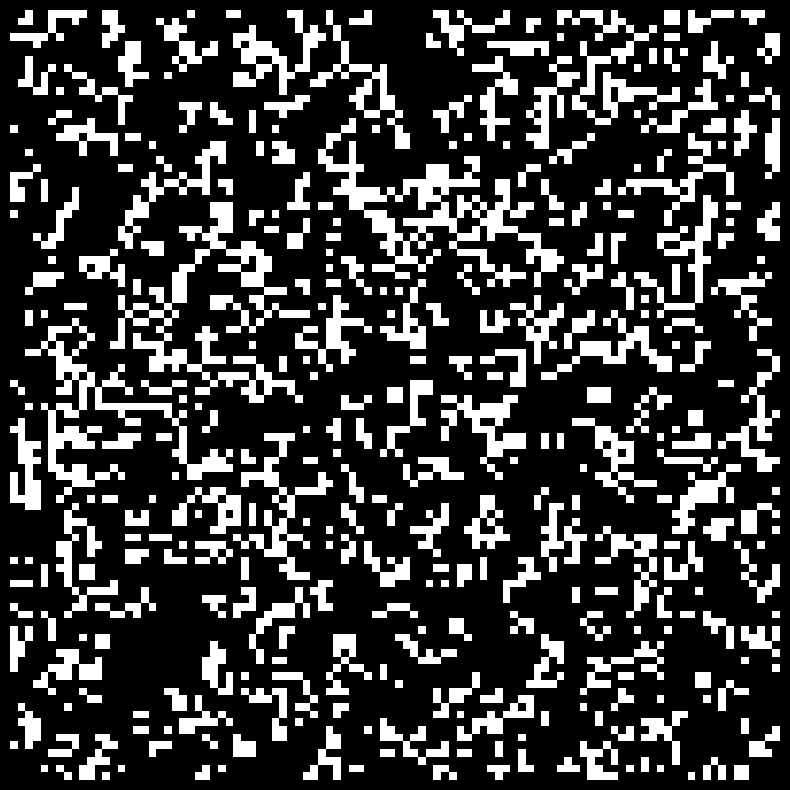

Reproduce this figure in Python.
import numpy as np
import matplotlib.pyplot as plt
import matplotlib.animation as animation
from scipy.signal import convolve2d

def initialize_grid(grid_size, randomize=True):
    grid = np.zeros((grid_size, grid_size), dtype=int)
    if randomize:
        return np.random.choice([0, 1], size=(grid_size, grid_size))
    else:
        gamePattern = [
            [0, 0, 0, 0, 0, 0, 0, 0, 0, 0, 0, 0, 0, 0, 0, 0, 0, 0, 0, 0, 0, 0, 0, 0, 0, 0, 0, 0, 0, 0, 0, 0, 0, 0, 0, 0, 0],
            [0, 0, 0, 0, 0, 0, 0, 0, 0, 0, 0, 0, 0, 0, 0, 0, 0, 0, 0, 0, 0, 0, 0, 0, 0, 1, 0, 0, 0, 0, 0, 0, 0, 0, 0, 0, 0],
            [0, 0, 0, 0, 0, 0, 0, 0, 0, 0, 0, 0, 0, 0, 0, 0, 0, 0, 0, 0, 0, 0, 0, 1, 0, 1, 0, 0, 0, 0, 0, 0, 0, 0, 0, 0, 0],
            [0, 0, 0, 0, 0, 0, 0, 0, 0, 0, 0, 0, 0, 1, 1, 0, 0, 0, 0, 0, 0, 1, 1, 0, 0, 0, 0, 0, 0, 0, 0, 0, 0, 0, 0, 1, 1],
            [0, 0, 0, 0, 0, 0, 0, 0, 0, 0, 0, 0, 1, 0, 0, 0, 1, 0, 0, 0, 0, 1, 1, 0, 0, 0, 0, 0, 0, 0, 0, 0, 0, 0, 0, 1, 1],
            [0, 1, 1, 0, 0, 0, 0, 0, 0, 0, 0, 1, 0, 0, 0, 0, 0, 1, 0, 0, 0, 1, 1, 0, 0, 0, 0, 0, 0, 0, 0, 0, 0, 0, 0, 0, 0],
            [0, 1, 1, 0, 0, 0, 0, 0, 0, 0, 0, 1, 0, 0, 0, 1, 0, 1, 1, 0, 0, 0, 0, 1, 0, 1, 0, 0, 0, 0, 0, 0, 0, 0, 0, 0, 0],
            [0, 0, 0, 0, 0, 0, 0, 0, 0, 0, 0, 1, 0, 0, 0, 0, 0, 1, 0, 0, 0, 0, 0, 0, 0, 1, 0, 0, 0, 0, 0, 0, 0, 0, 0, 0, 0],
            [0, 0, 0, 0, 0, 0, 0, 0, 0, 0, 0, 0, 1, 0, 0, 0, 1, 0, 0, 0, 0, 0, 0, 0, 0, 0, 0, 0, 0, 0, 0, 0, 0, 0, 0, 0, 0],
            [0, 0, 0, 0, 0, 0, 0, 0, 0, 0, 0, 0, 0, 1, 1, 0, 0, 0, 0, 0, 0, 0, 0, 0, 0, 0, 0, 0, 0, 0, 0, 0, 0, 0, 0, 0, 0],
            [0, 0, 0, 0, 0, 0, 0, 0, 0, 0, 0, 0, 0, 0, 0, 0, 0, 0, 0, 0, 0, 0, 0, 0, 0, 0, 0, 0, 0, 0, 0, 0, 0, 0, 0, 0, 0],
        ]
        pattern_rows, pattern_cols = len(gamePattern), len(gamePattern[0])
        start_row = (grid_size - pattern_rows) // 2
        start_col = (grid_size - pattern_cols) // 2

        for r in range(pattern_rows):
            for c in range(pattern_cols):
                grid[start_row + r, start_col + c] = gamePattern[r][c]
    return grid

def update_grid(grid):
    kernel = np.array([[1, 1, 1],
                       [1, 0, 1],
                       [1, 1, 1]])
    
    neighbors = convolve2d(grid, kernel, mode='same', boundary='wrap')
    
    birth = (grid == 0) & (neighbors == 3) 
    survive = (grid == 1) & ((neighbors == 2) | (neighbors == 3)) 
    new_grid = birth | survive 

    return new_grid.astype(int)

def animate_game_of_life(grid_size, generations, interval=200, randomize=True):
    grid = initialize_grid(grid_size, randomize=randomize)

    fig, ax = plt.subplots(figsize=(10, 10))
    fig.patch.set_facecolor('black')  
    ax.set_facecolor('black')  
    img = ax.imshow(grid, cmap='binary_r', interpolation='nearest') 

    ax.grid(False)
    ax.set_xticks([])
    ax.set_yticks([])
    ax.axis('off')

    def update(frame):
        nonlocal grid
        grid = update_grid(grid)
        img.set_data(grid)
        return img,

    ani = animation.FuncAnimation(fig, update, frames=generations, interval=interval, blit=True)
    plt.show()

GRID_SIZE = 100  
GENERATIONS = 500  
INTERVAL = 50  
RANDOMIZE = True  

animate_game_of_life(GRID_SIZE, GENERATIONS, INTERVAL, randomize=RANDOMIZE)
